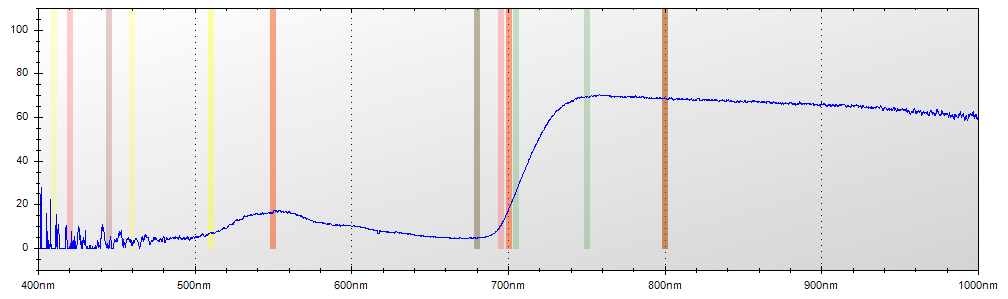

The data file committed next to this chart (first rows):
Layer Title, Color, Specimen ID
Layer 1, Blue, Untitled
Mode, Integration Time, Boxcar Width, Scans to Average
Reflectance, 650 ms, 2, 1
Wavelength, Raw Spectrometer Data, Calibrated and Averaged Data
345.6, 1464, 72.4137931034483%
345.8, 1460, 0%
346, 2727, 100%
346.2, 3371, 100%
346.5, 3985, 0%
346.7, 4537, 0%
346.9, 4484, 0%
347.1, 4503, 0%
347.3, 4397, 100%
347.5, 4379, 100%
347.8, 4430, 79.8701298701309%
348, 4474, 58.6466165413535%
348.2, 4381, 65.2439024390247%
348.4, 4404, 76.2711864406783%
348.6, 4343, 81.3725490196102%
348.8, 4324, 100%
349.1, 4392, 0%
349.3, 4382, 0%
349.5, 4451, 0%
349.7, 4514, 0%
349.9, 4568, 0%
350.1, 4495, 20.6185567010341%
350.3, 4528, 47.4025974025967%
350.6, 4576, 45.9459459459447%
350.8, 4589, 33.7500000000006%
351, 4592, 31.6037735849075%
351.2, 4556, 26.4462809917355%
351.4, 4524, 19.063545150502%
351.6, 4463, 0.692041522491533%
351.9, 4730, 20.9230769230766%
352.1, 4672, 0%
352.3, 4824, 0%
352.5, 4957, 0%
352.7, 4917, 0%
352.9, 4596, 0%
353.2, 4633, 16.2162162162176%
353.4, 4647, 0%
353.6, 4553, 0%
353.8, 4598, 0%
354, 4723, 100%
354.2, 4789, 100%
354.5, 4687, 0%
354.7, 4663, 90.9090909090888%
354.9, 4611, 58.333333333331%
355.1, 4516, 4.06504065040674%
355.3, 4448, 0%
355.5, 4386, 0%
355.8, 4434, 0%
356, 4565, 0%
356.2, 4635, 39.1025641025649%
356.4, 4643, 40.4145077720201%
356.6, 4693, 49.8269896193769%
356.8, 4718, 62.2641509433981%
357, 4573, 17.333333333333%
357.3, 4497, 28.3236994219652%
357.5, 4558, 28.1914893617021%
... 7,246 more rows
